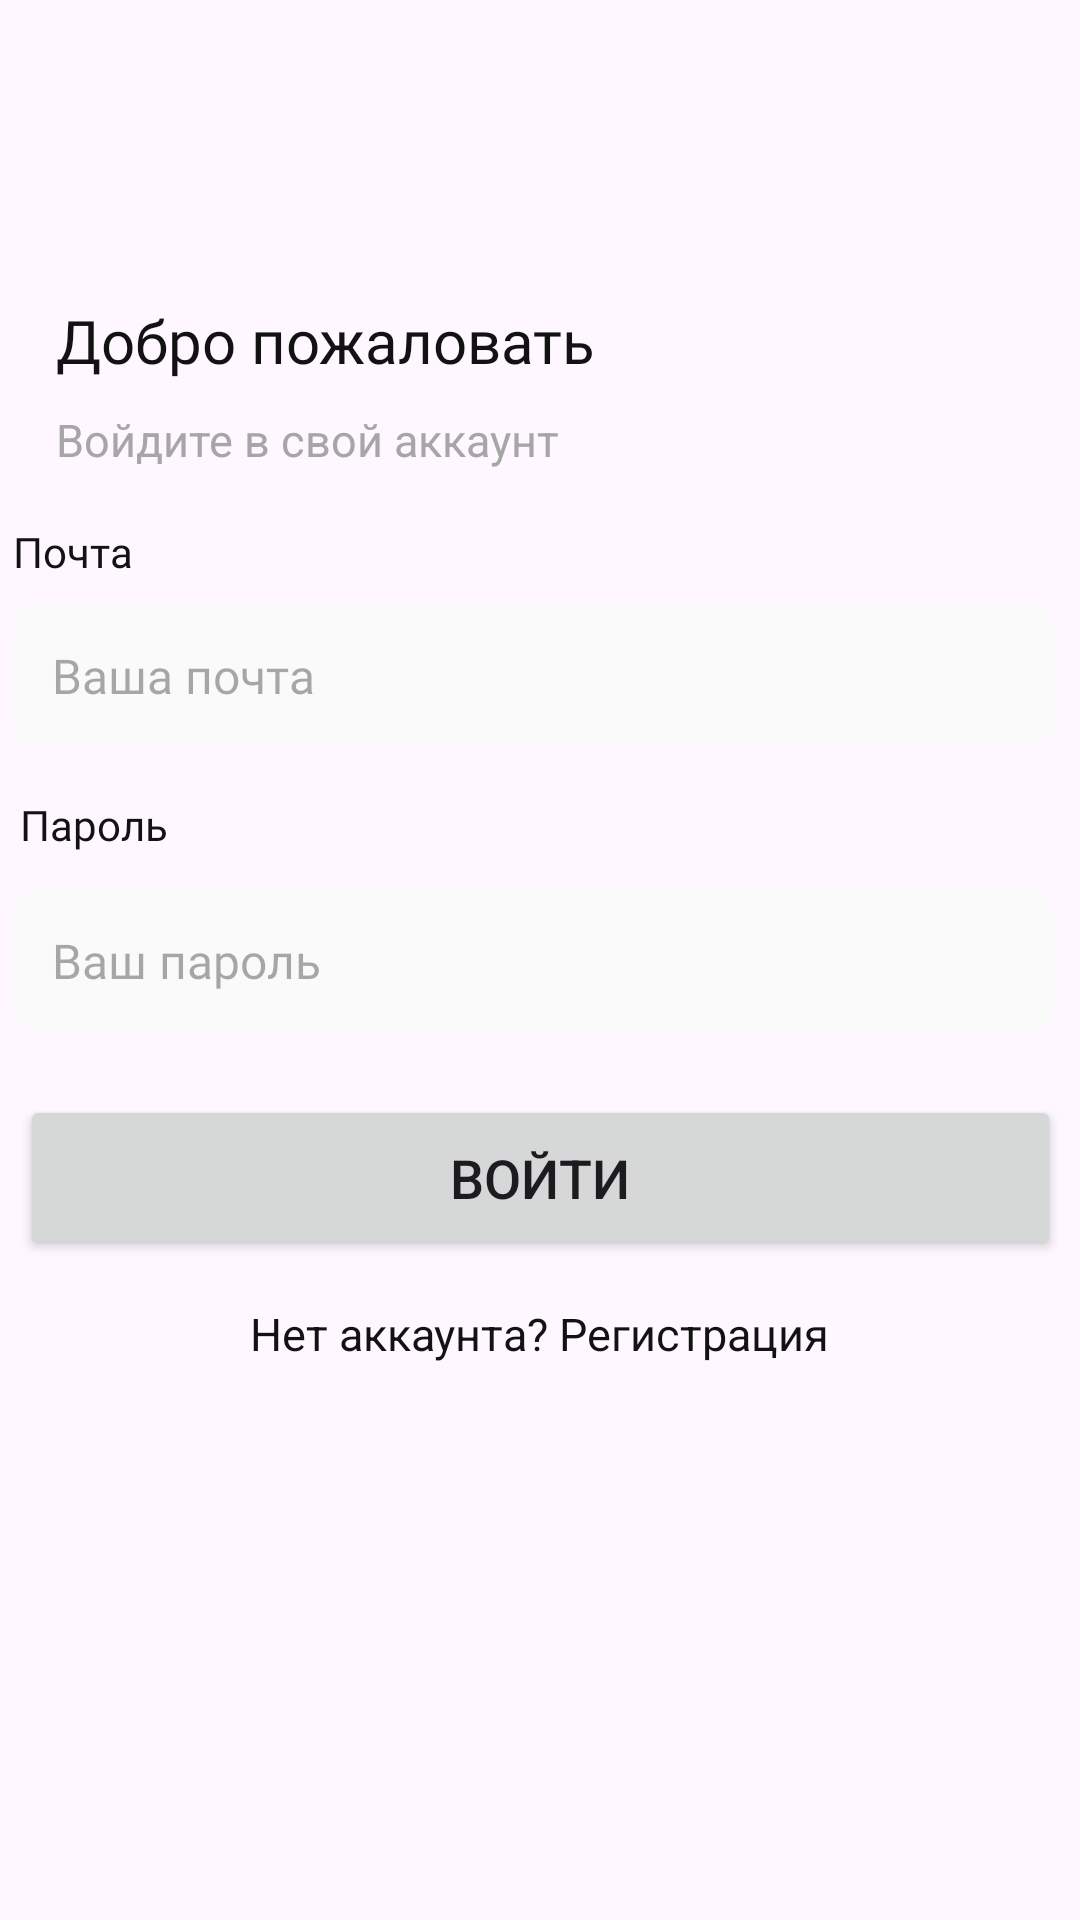

Layout XML and referenced resources for this Android screen:
<!-- AndroidManifest.xml: application theme Theme.ExtendoGames -->
<!-- res/layout/activity_auth.xml -->
<?xml version="1.0" encoding="utf-8"?>
<androidx.constraintlayout.widget.ConstraintLayout xmlns:android="http://schemas.android.com/apk/res/android"
    xmlns:app="http://schemas.android.com/apk/res-auto"
    xmlns:tools="http://schemas.android.com/tools"
    android:layout_width="match_parent"
    android:layout_height="match_parent"
    tools:context=".ui.activites.AuthActivity">

    <TextView
        android:id="@+id/welcome_message_auth"
        android:layout_width="wrap_content"
        android:layout_height="wrap_content"
        android:fontFamily="@font/open_sans_bold"
        android:text="Добро пожаловать"
        android:textColor="@color/black"
        android:textSize="20sp"
        app:layout_constraintBottom_toBottomOf="parent"
        app:layout_constraintEnd_toEndOf="parent"
        app:layout_constraintHorizontal_bias="0.104"
        app:layout_constraintStart_toStartOf="parent"
        app:layout_constraintTop_toTopOf="parent"
        app:layout_constraintVertical_bias="0.163" />

    <TextView
        android:id="@+id/textView_message_enter_to_your_acc"
        android:layout_width="wrap_content"
        android:layout_height="wrap_content"
        android:text="Войдите в свой аккаунт"
        android:textColor="@color/grey"
        android:textSize="15sp"
        app:layout_constraintBottom_toBottomOf="parent"
        app:layout_constraintEnd_toEndOf="@+id/welcome_message_auth"
        app:layout_constraintHorizontal_bias="0.0"
        app:layout_constraintStart_toStartOf="@+id/welcome_message_auth"
        app:layout_constraintTop_toBottomOf="@+id/welcome_message_auth"
        app:layout_constraintVertical_bias="0.019" />

    <EditText
        android:id="@+id/login_field_auth"
        android:layout_width="347dp"
        android:layout_height="wrap_content"
        android:background="@drawable/edittext_background"
        android:ems="10"
        android:fontFamily="@font/roboto"
        android:hint="Ваша почта"
        android:inputType="textEmailAddress"
        android:padding="13dp"
        android:textSize="16sp"
        app:layout_constraintBottom_toBottomOf="parent"
        app:layout_constraintEnd_toEndOf="parent"
        app:layout_constraintHorizontal_bias="0.342"
        app:layout_constraintStart_toStartOf="parent"
        app:layout_constraintTop_toTopOf="parent"
        app:layout_constraintVertical_bias="0.34" />

    <TextView
        android:id="@+id/textView_email_auth"
        android:layout_width="wrap_content"
        android:layout_height="wrap_content"
        android:layout_marginBottom="8dp"
        android:fontFamily="@font/open_sans_bold"
        android:text="Почта"
        android:textColor="@color/black"
        android:textSize="14sp"
        app:layout_constraintBottom_toTopOf="@+id/login_field_auth"
        app:layout_constraintEnd_toEndOf="@+id/login_field_auth"
        app:layout_constraintHorizontal_bias="0.0"
        app:layout_constraintStart_toStartOf="@+id/login_field_auth" />

    <EditText
        android:id="@+id/password_field_auth"
        android:layout_width="347dp"
        android:layout_height="wrap_content"
        android:background="@drawable/edittext_background"
        android:ems="10"
        android:fontFamily="@font/roboto"
        android:hint="Ваш пароль"
        android:inputType="textPassword"
        android:padding="13dp"
        android:textSize="16sp"
        app:layout_constraintBottom_toBottomOf="parent"
        app:layout_constraintEnd_toEndOf="parent"
        app:layout_constraintHorizontal_bias="0.343"
        app:layout_constraintStart_toStartOf="parent"
        app:layout_constraintTop_toTopOf="parent" />

    <TextView
        android:id="@+id/textView_password_auth"
        android:layout_width="wrap_content"
        android:layout_height="wrap_content"
        android:layout_marginBottom="12dp"
        android:fontFamily="@font/open_sans_bold"
        android:text="Пароль"
        android:textColor="@color/black"
        android:textSize="14sp"
        app:layout_constraintBottom_toTopOf="@+id/password_field_auth"
        app:layout_constraintEnd_toEndOf="@+id/password_field_auth"
        app:layout_constraintHorizontal_bias="0.008"
        app:layout_constraintStart_toStartOf="@+id/password_field_auth" />

    <Button
        android:id="@+id/login_button"
        android:layout_width="347dp"
        android:layout_height="55dp"
        android:text="Войти"
        android:textSize="18sp"
        app:layout_constraintBottom_toBottomOf="parent"
        app:layout_constraintEnd_toEndOf="parent"
        app:layout_constraintStart_toStartOf="parent"
        app:layout_constraintTop_toTopOf="parent"
        app:layout_constraintVertical_bias="0.624" />

    <TextView
        android:id="@+id/textView_registration_link"
        android:layout_width="wrap_content"
        android:layout_height="wrap_content"
        android:text="Нет аккаунта? Регистрация"
        android:textSize="15sp"
        android:textColor="@color/black"
        app:layout_constraintBottom_toBottomOf="parent"
        app:layout_constraintEnd_toEndOf="@+id/login_button"
        app:layout_constraintHorizontal_bias="0.498"
        app:layout_constraintStart_toStartOf="@+id/login_button"
        app:layout_constraintTop_toBottomOf="@+id/login_button"
        app:layout_constraintVertical_bias="0.072" />


</androidx.constraintlayout.widget.ConstraintLayout>
<!-- resources referenced by this layout -->
<resources>
  <color name="black">#121212</color>
  <color name="grey">#A6A6A6</color>
  <!-- drawable edittext_background (drawable) -->
  <?xml version="1.0" encoding="utf-8"?>
  <shape xmlns:android="http://schemas.android.com/apk/res/android">
      <solid android:color="#FAFAFA"/> 
      <corners android:radius="8dp"/> 
  </shape>
  <style name="Theme.ExtendoGames" parent="Base.Theme.ExtendoGames" />
  <style name="Base.Theme.ExtendoGames" parent="Theme.Material3.DayNight.NoActionBar">
          
          
      </style>
</resources>
